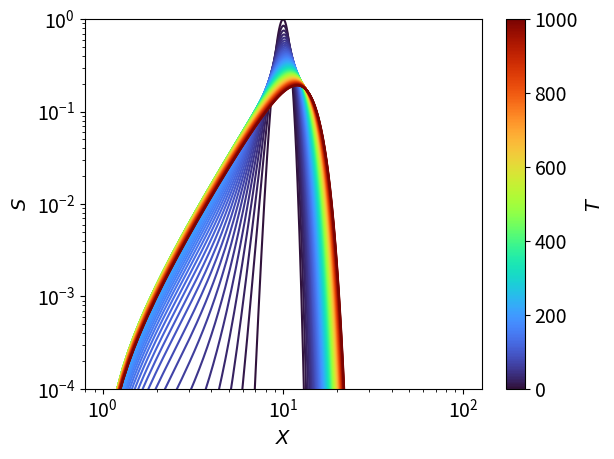

Here is the Python script that generated this plot:
import sys

import numpy as np
import matplotlib.pyplot as plt
import matplotlib.cm as cm
import matplotlib.colors as mcolors
from scipy.linalg import solve_banded

plt.rcParams.update({"svg.fonttype": "none", "font.size": 14})


class AccretionDisk:
    """
    A class solving the equation for the viscous spreading of an accretion disk:

        dS/dt = d^2(S X^-2)/dX^2

    This class uses 2nd order finite differencing in space and 1st order
    backward-Euler integration in time.
    """

    def __init__(self, X_min: float, X_max: float, NX: int):
        """
        Initialize the disk grid
        """
        self.X = np.linspace(X_min, X_max, NX + 1)
        self.DX = self.X[1] - self.X[0]

        # Assemble banded matrix (see solve_banded documentation for the fmt)
        self.A = np.zeros((3, NX - 1))

        # Maps matrix indices i,j into indices for ab
        index_map = lambda i, j: (1 + i - j, j)

        # First row
        self.A[index_map(0, 0)] = -2 * self.X[1] ** (-2)
        self.A[index_map(0, 1)] = self.X[2] ** (-2)
        # Middle rows
        for r in range(1, NX - 2):
            self.A[index_map(r, r - 1)] = self.X[r] ** (-2)
            self.A[index_map(r, r)] = -2 * self.X[r + 1] ** (-2)
            self.A[index_map(r, r + 1)] = self.X[r + 2] ** (-2)
        # Last row
        self.A[index_map(NX - 2, NX - 2)] = -2 * self.X[NX - 1] ** (-2)
        self.A[index_map(NX - 2, NX - 3)] = self.X[NX - 2] ** (-2)

    def step(self, Sn:np.ndarray, DT:float):
        """
        steps the solution forward in time by one timestep

        parameters
        ----------
        sn : (nx - 1) array
             solution at the beginning of the timestep (excluding boundary data)
        dt : float
             timestep

        returns
        -------
        snew : (nx - 1) array
               solution at the end of the timestep (excluding boundary data)
        """
        # Assemble the matrix to invert
        self.ab = -(DT / self.DX**2) * self.A

        index_map = lambda i, j: (1 + i - j, j)

        for r in range(0, self.ab.shape[1]):
            self.ab[index_map(r, r)] += 1.0

        return solve_banded((1, 1), self.ab, Sn)


if __name__ == "__main__":
    # Setup the simulation
    X_min = 1.0
    X_max = 100.0
    NX = 1024
    T_max = 1000.0
    disk = AccretionDisk(X_min, X_max, NX)

    # Create initial data
    X = disk.X
    S0 = np.exp(-(X-10)**2)
    S0[0] = S0[-1] = 0.0

    # State vector
    S = S0.copy()

    # Prepare plotting
    cmap = cm.turbo
    norm = mcolors.Normalize(vmin=0.0, vmax=T_max)
    plt.loglog(disk.X, S, color=cmap(norm(0.0)))

    # Counters for the time integration
    istep = 0
    T = 0
    DT = 1
    while T < T_max:
        S[1:-1] = disk.step(S[1:-1], DT)
        T += DT
        istep += 1
        if istep % 10 == 0:
            plt.loglog(disk.X, S, color=cmap(norm(T)))

    # Final touches for the plot
    plt.ylim(1e-4, 1)
    plt.xlabel(r"$X$")
    plt.ylabel(r"$S$")

    # Add a colorbar
    sm = cm.ScalarMappable(cmap=cmap, norm=norm)
    sm.set_array([])  # Dummy array for colorbar
    cbar = plt.colorbar(sm, ax=plt.gca())
    cbar.set_label("$T$")

    # Save figure
    # Usage: python3 accretion-disk.py [output-file]
    out = sys.argv[1] if len(sys.argv) > 1 else "accretion-disk-plot.svg"
    plt.savefig(out, bbox_inches="tight")
